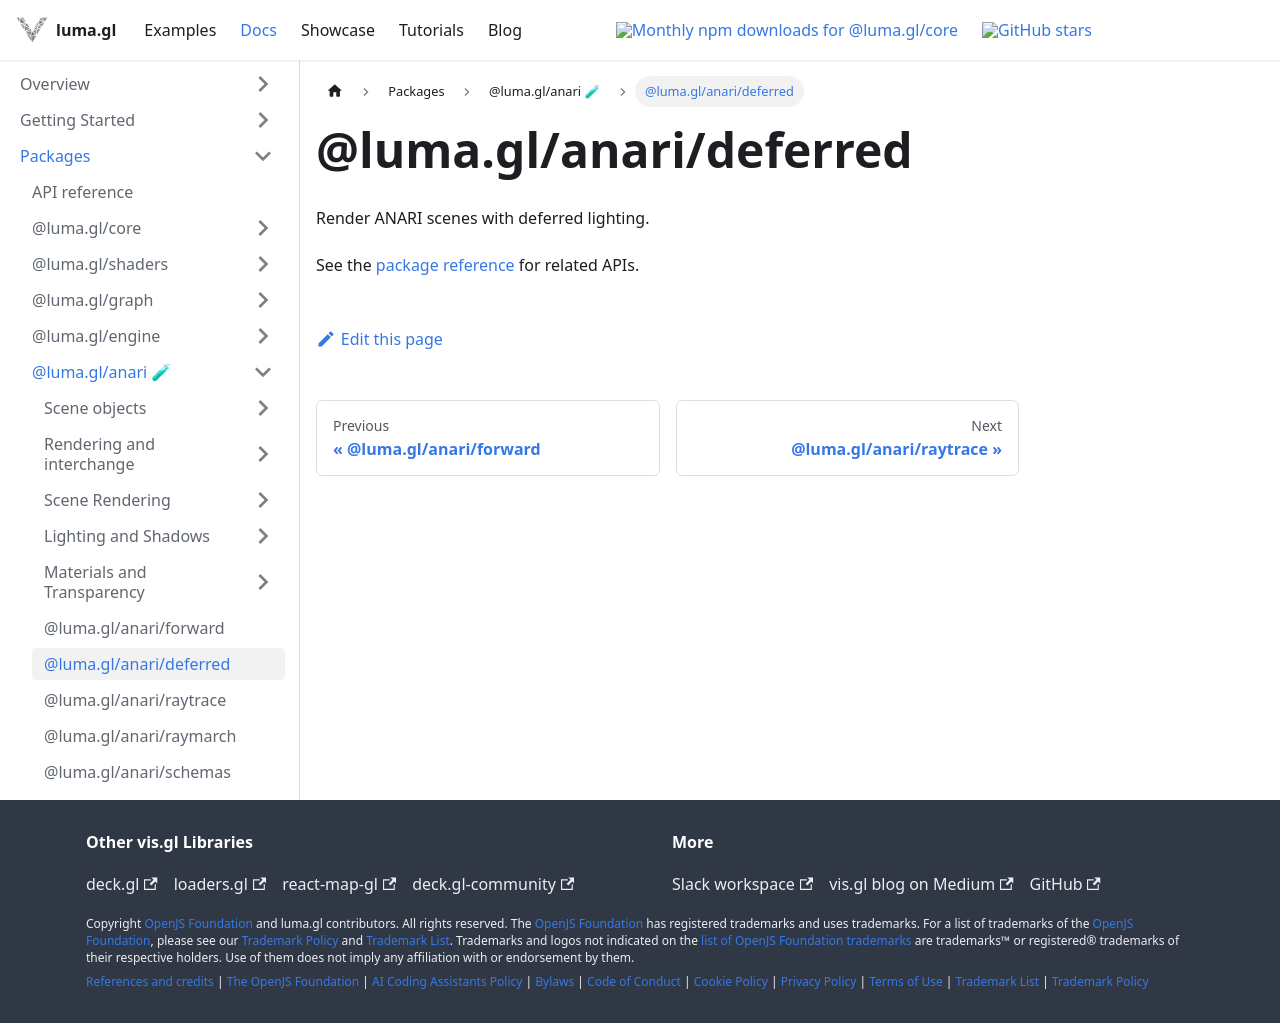

repository: visgl/luma.gl · page: next/docs/api-reference/anari/entry-points/deferred.html · generator: docusaurus

# @luma.gl/anari/deferred

Render ANARI scenes with deferred lighting.

See the [package reference](../README.md) for related APIs.
